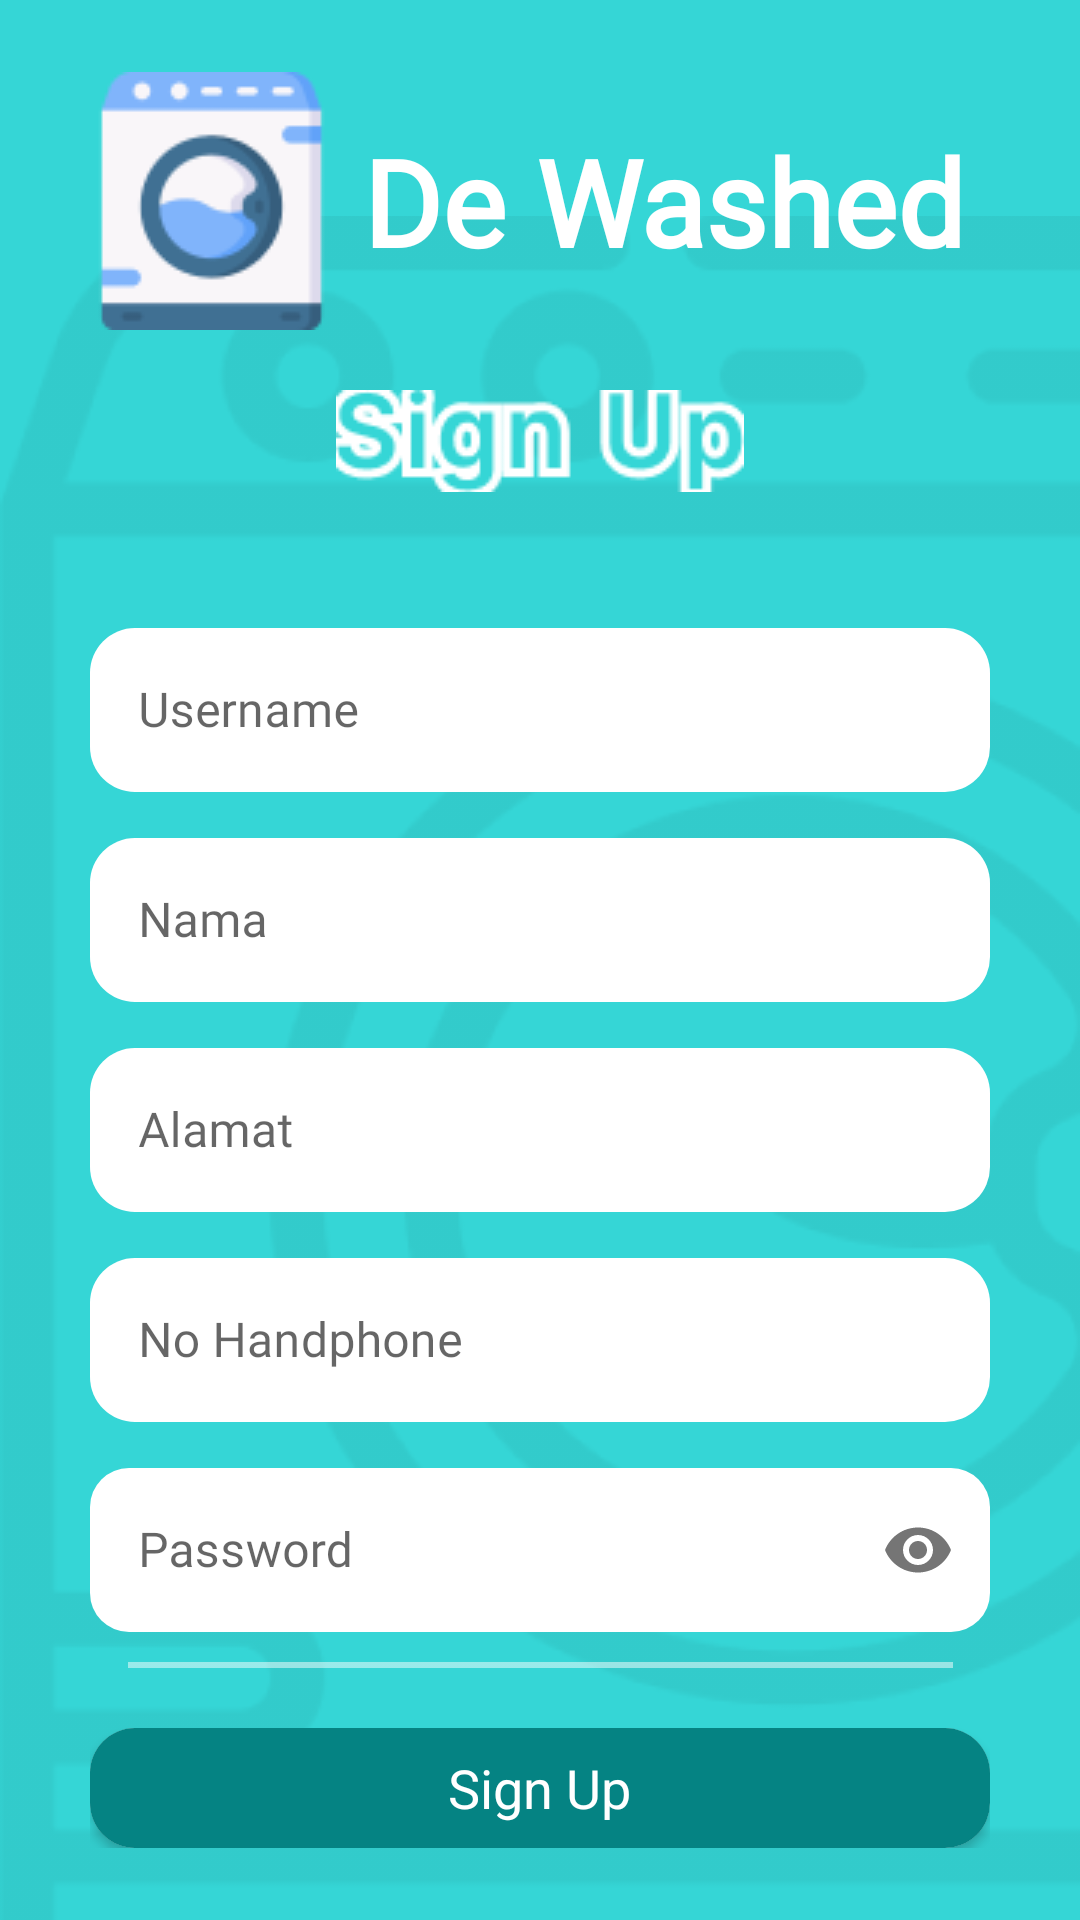

Reconstruct the res/layout file that produces this screen, plus the resources it refers to.
<!-- AndroidManifest.xml: application theme Theme.UAS_AKB_10118401 -->
<!-- res/layout/activity_signup.xml -->
<?xml version="1.0" encoding="utf-8"?>
<androidx.drawerlayout.widget.DrawerLayout xmlns:android="http://schemas.android.com/apk/res/android"
    xmlns:app="http://schemas.android.com/apk/res-auto"
    xmlns:tools="http://schemas.android.com/tools"
    android:layout_width="match_parent"
    android:layout_height="match_parent"
    android:background="#35D6D6"
    tools:context=".SignupActivity">

    <androidx.core.widget.NestedScrollView
        android:layout_width="match_parent"
        android:layout_height="match_parent"
        android:fillViewport="true">

        <RelativeLayout
            android:layout_width="wrap_content"
            android:layout_height="wrap_content">

            <ImageView
                android:layout_width="wrap_content"
                android:layout_height="wrap_content"
                android:layout_alignParentRight="true"
                android:layout_alignParentBottom="true"
                android:src="@drawable/bg" />

            <LinearLayout
                android:layout_width="wrap_content"
                android:layout_height="wrap_content"
                android:layout_centerInParent="true"
                android:orientation="vertical">

                <LinearLayout
                    android:layout_width="wrap_content"
                    android:layout_height="wrap_content"
                    android:orientation="horizontal">

                    <ImageView
                        android:layout_width="wrap_content"
                        android:layout_height="wrap_content"
                        android:src="@drawable/logo" />

                    <TextView
                        android:layout_width="wrap_content"
                        android:layout_height="wrap_content"
                        android:layout_gravity="center"
                        android:layout_marginStart="10dp"
                        android:fontFamily="@font/inter"
                        android:text="De Washed"
                        android:textColor="@color/white"
                        android:textSize="40sp"
                        android:textStyle="bold" />

                </LinearLayout>

                <ImageView
                    android:layout_width="wrap_content"
                    android:layout_height="wrap_content"
                    android:layout_gravity="center"
                    android:layout_marginTop="10dp"
                    android:padding="10dp"
                    android:src="@drawable/signup" />

                <com.google.android.material.textfield.TextInputLayout
                    android:id="@+id/tfUsername"
                    style="@style/Widget.MaterialComponents.TextInputLayout.OutlinedBox"
                    android:layout_width="300dp"
                    android:layout_height="60dp"
                    android:layout_marginTop="30dp"
                    app:boxBackgroundColor="@color/white"
                    app:boxCornerRadiusBottomEnd="15dp"
                    app:boxCornerRadiusBottomStart="15dp"
                    app:boxCornerRadiusTopEnd="15dp"
                    app:boxCornerRadiusTopStart="15dp"
                    app:boxStrokeWidth="0dp"
                    app:layout_constraintEnd_toEndOf="parent"
                    app:layout_constraintStart_toStartOf="parent"
                    app:layout_constraintTop_toBottomOf="@+id/elipse3">

                    <EditText
                        android:id="@+id/username"
                        android:layout_width="match_parent"
                        android:layout_height="match_parent"
                        android:fontFamily="@font/inter"
                        android:hint="Username"
                        android:imeOptions="actionNext"
                        android:inputType="textPersonName"
                        android:selectAllOnFocus="true" />

                </com.google.android.material.textfield.TextInputLayout>

                <com.google.android.material.textfield.TextInputLayout
                    android:id="@+id/tfNama"
                    style="@style/Widget.MaterialComponents.TextInputLayout.OutlinedBox"
                    android:layout_width="300dp"
                    android:layout_height="60dp"
                    android:layout_marginTop="10dp"
                    app:boxBackgroundColor="@color/white"
                    app:boxCornerRadiusBottomEnd="15dp"
                    app:boxCornerRadiusBottomStart="15dp"
                    app:boxCornerRadiusTopEnd="15dp"
                    app:boxCornerRadiusTopStart="15dp"
                    app:boxStrokeWidth="0dp"
                    app:endIconMode="clear_text"
                    app:layout_constraintEnd_toEndOf="parent"
                    app:layout_constraintStart_toStartOf="parent"
                    app:layout_constraintTop_toBottomOf="@+id/elipse3">

                    <EditText
                        android:id="@+id/nama"
                        android:layout_width="match_parent"
                        android:layout_height="match_parent"
                        android:fontFamily="@font/inter"
                        android:hint="Nama"
                        android:imeOptions="actionNext"
                        android:inputType="textPersonName"
                        android:selectAllOnFocus="true" />

                </com.google.android.material.textfield.TextInputLayout>

                <com.google.android.material.textfield.TextInputLayout
                    android:id="@+id/tfAlamat"
                    style="@style/Widget.MaterialComponents.TextInputLayout.OutlinedBox"
                    android:layout_width="300dp"
                    android:layout_height="60dp"
                    android:layout_marginTop="10dp"
                    app:boxBackgroundColor="@color/white"
                    app:boxCornerRadiusBottomEnd="15dp"
                    app:boxCornerRadiusBottomStart="15dp"
                    app:boxCornerRadiusTopEnd="15dp"
                    app:boxCornerRadiusTopStart="15dp"
                    app:boxStrokeWidth="0dp"
                    app:endIconMode="clear_text"
                    app:layout_constraintEnd_toEndOf="parent"
                    app:layout_constraintStart_toStartOf="parent"
                    app:layout_constraintTop_toBottomOf="@+id/elipse3">

                    <EditText
                        android:id="@+id/alamat"
                        android:layout_width="match_parent"
                        android:layout_height="match_parent"
                        android:fontFamily="@font/inter"
                        android:hint="Alamat"
                        android:imeOptions="actionNext"
                        android:inputType="textPostalAddress"
                        android:selectAllOnFocus="true" />

                </com.google.android.material.textfield.TextInputLayout>

                <com.google.android.material.textfield.TextInputLayout
                    android:id="@+id/tfNo"
                    style="@style/Widget.MaterialComponents.TextInputLayout.OutlinedBox"
                    android:layout_width="300dp"
                    android:layout_height="60dp"
                    android:layout_marginTop="10dp"
                    app:boxBackgroundColor="@color/white"
                    app:boxCornerRadiusBottomEnd="15dp"
                    app:boxCornerRadiusBottomStart="15dp"
                    app:boxCornerRadiusTopEnd="15dp"
                    app:boxCornerRadiusTopStart="15dp"
                    app:boxStrokeWidth="0dp"
                    app:layout_constraintEnd_toEndOf="parent"
                    app:layout_constraintStart_toStartOf="parent"
                    app:layout_constraintTop_toBottomOf="@+id/elipse3">

                    <EditText
                        android:id="@+id/no"
                        android:layout_width="match_parent"
                        android:layout_height="match_parent"
                        android:fontFamily="@font/inter"
                        android:hint="No Handphone"
                        android:imeOptions="actionNext"
                        android:inputType="number"
                        android:selectAllOnFocus="true" />

                </com.google.android.material.textfield.TextInputLayout>

                <com.google.android.material.textfield.TextInputLayout
                    android:id="@+id/tfPassword"
                    style="@style/Widget.MaterialComponents.TextInputLayout.OutlinedBox"
                    android:layout_width="300dp"
                    android:layout_height="60dp"
                    android:layout_marginTop="10dp"
                    app:boxBackgroundColor="@color/white"
                    app:boxCornerRadiusBottomEnd="13dp"
                    app:boxCornerRadiusBottomStart="13dp"
                    app:boxCornerRadiusTopEnd="13dp"
                    app:boxCornerRadiusTopStart="13dp"
                    app:boxStrokeWidth="0dp"
                    app:layout_constraintEnd_toEndOf="parent"
                    app:layout_constraintStart_toStartOf="parent"
                    app:layout_constraintTop_toBottomOf="@+id/tfEmail"
                    app:passwordToggleEnabled="true">

                    <EditText
                        android:id="@+id/password"
                        android:layout_width="match_parent"
                        android:layout_height="match_parent"
                        android:fontFamily="@font/inter"
                        android:hint="Password"
                        android:imeOptions="actionDone"
                        android:inputType="textPassword"
                        android:selectAllOnFocus="true"
                        app:layout_constraintEnd_toEndOf="parent"
                        app:layout_constraintHorizontal_bias="0.4"
                        app:layout_constraintStart_toStartOf="parent"
                        app:layout_constraintTop_toBottomOf="@+id/username"
                        app:passwordToggleEnabled="true" />

                </com.google.android.material.textfield.TextInputLayout>

                <ImageView
                    android:layout_width="match_parent"
                    android:layout_height="wrap_content"
                    android:layout_marginTop="10dp"
                    android:src="@drawable/line" />

                <LinearLayout
                    android:layout_width="match_parent"
                    android:layout_height="wrap_content"
                    android:layout_gravity="center"
                    android:layout_marginTop="20dp"
                    android:orientation="horizontal">

                    <androidx.cardview.widget.CardView
                        android:id="@+id/btn_signup"
                        android:layout_width="match_parent"
                        android:layout_height="40dp"
                        app:cardBackgroundColor="@color/white"
                        app:cardCornerRadius="15dp">

                        <RelativeLayout
                            android:layout_width="match_parent"
                            android:layout_height="match_parent"
                            android:background="#058383">

                            <TextView
                                android:layout_width="wrap_content"
                                android:layout_height="wrap_content"
                                android:layout_centerInParent="true"
                                android:text="Sign Up"
                                android:textColor="@color/white"
                                android:textSize="18sp" />

                        </RelativeLayout>

                    </androidx.cardview.widget.CardView>

                </LinearLayout>

            </LinearLayout>

        </RelativeLayout>

    </androidx.core.widget.NestedScrollView>

</androidx.drawerlayout.widget.DrawerLayout>
<!-- resources referenced by this layout -->
<resources>
  <color name="white">#FFFFFFFF</color>
  <!-- drawable bg: png bitmap (drawable, 15092 bytes) -->
  <!-- drawable line: png bitmap (drawable, 138 bytes) -->
  <!-- drawable logo: png bitmap (drawable, 4112 bytes) -->
  <!-- drawable signup: png bitmap (drawable, 2650 bytes) -->
  <style name="Theme.UAS_AKB_10118401" parent="Theme.MaterialComponents.DayNight.NoActionBar">
          
          <item name="colorPrimary">@color/purple_500</item>
          <item name="colorPrimaryVariant">@color/purple_700</item>
          <item name="colorOnPrimary">@color/white</item>
          
          <item name="colorSecondary">@color/teal_200</item>
          <item name="colorSecondaryVariant">@color/teal_700</item>
          <item name="colorOnSecondary">@color/black</item>
          
          <item name="android:statusBarColor" tools:targetApi="l">?attr/colorPrimaryVariant</item>
          
      </style>
  <color name="purple_500">#FF6200EE</color>
  <color name="purple_700">#FF3700B3</color>
  <color name="teal_200">#FF03DAC5</color>
  <color name="teal_700">#FF018786</color>
  <color name="black">#FF000000</color>
</resources>
